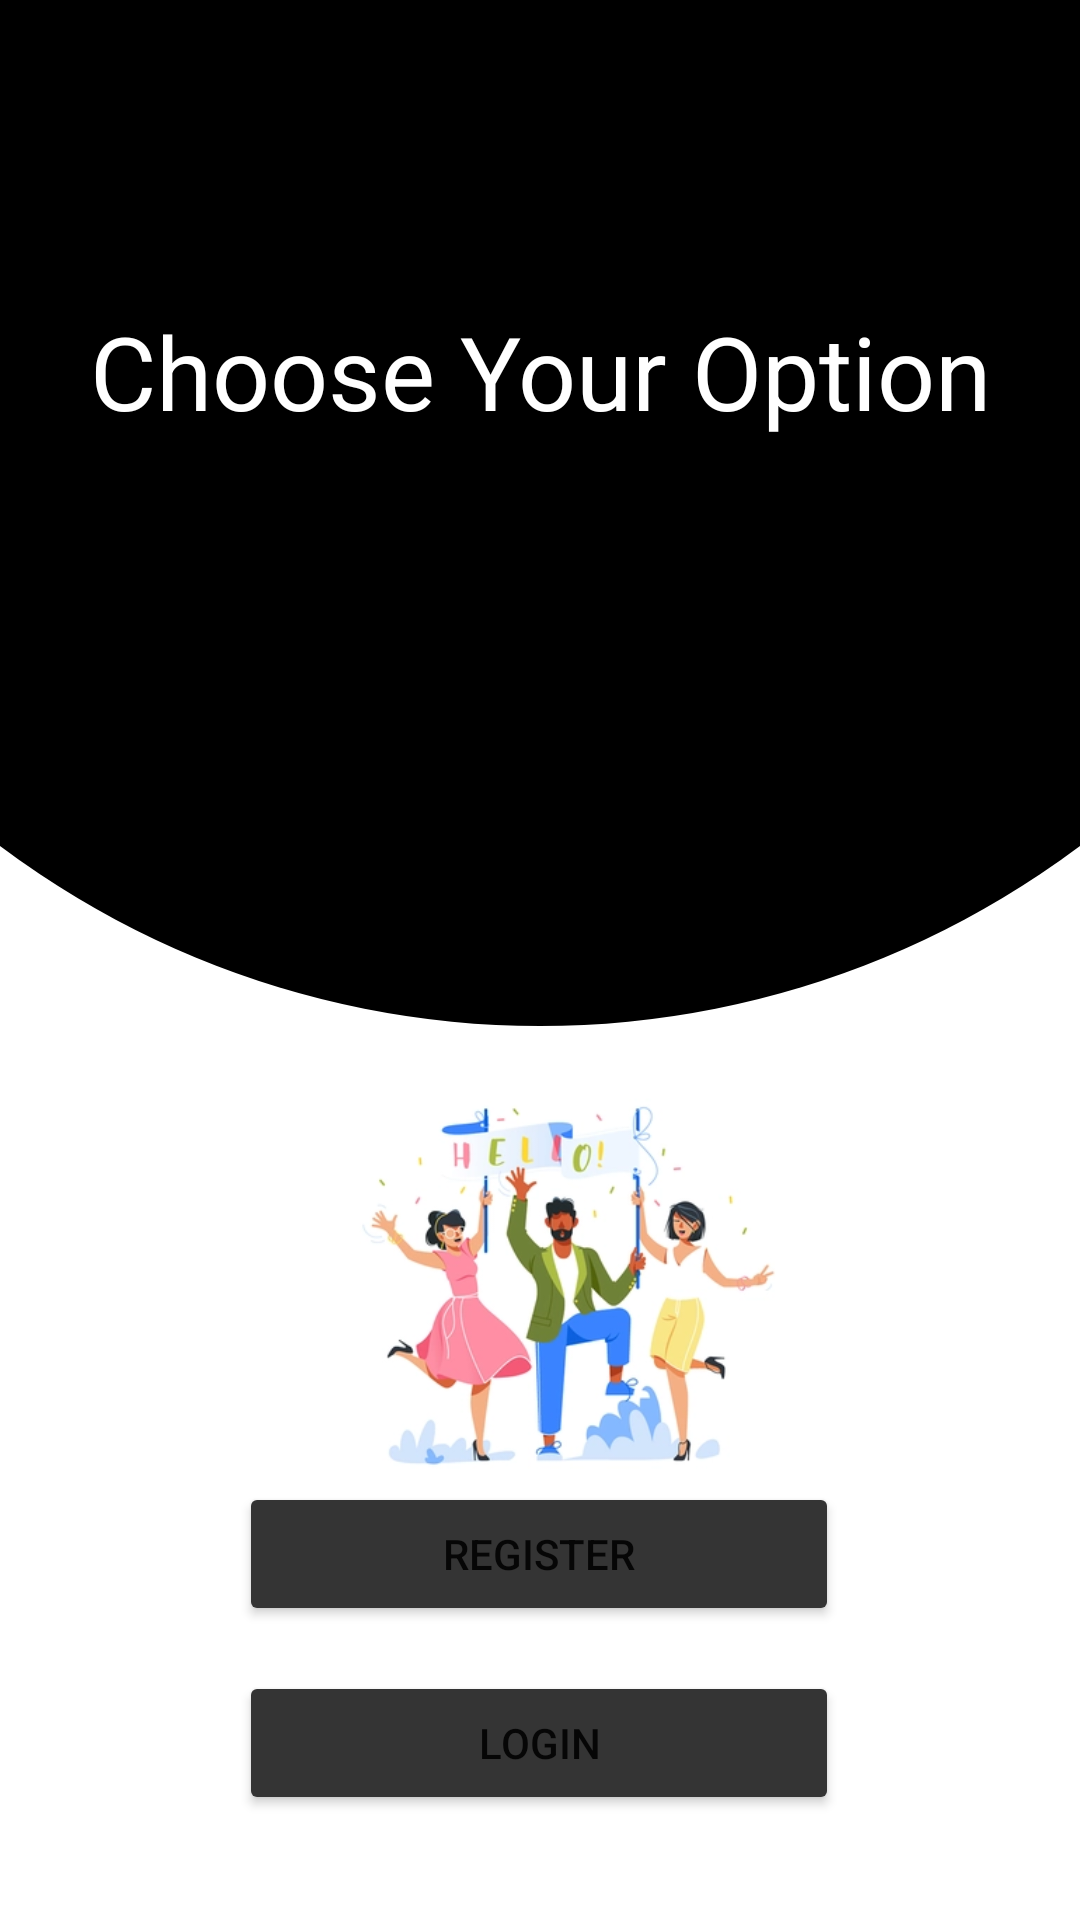

Produce the Android XML layout that renders to this screen, including the resource entries it uses.
<!-- AndroidManifest.xml: application theme Theme.CharityMate -->
<!-- res/layout/user_welcome.xml -->
<?xml version="1.0" encoding="utf-8"?>
<androidx.constraintlayout.widget.ConstraintLayout xmlns:android="http://schemas.android.com/apk/res/android"
    xmlns:app="http://schemas.android.com/apk/res-auto"
    xmlns:tools="http://schemas.android.com/tools"
    android:layout_width="match_parent"
    android:layout_height="match_parent"
    android:background="#ffffff"
    tools:context=".MainActivity">

    <androidx.constraintlayout.widget.ConstraintLayout
        android:id="@+id/bac"
        android:layout_width="600dp"
        android:layout_height="389dp"
        android:layout_marginBottom="64dp"
        android:background="@drawable/rounded_corners"
        app:layout_constraintBottom_toTopOf="@+id/imageView4"
        app:layout_constraintEnd_toEndOf="parent"
        app:layout_constraintHorizontal_bias="0.502"
        app:layout_constraintStart_toStartOf="parent"
        app:layout_constraintTop_toTopOf="parent">

        <ImageButton
            android:id="@+id/imageButton2"
            android:layout_width="48dp"
            android:layout_height="48dp"
            android:layout_marginStart="120dp"
            android:layout_marginTop="40dp"
            android:backgroundTint="#000000"
            android:contentDescription="back"
            android:onClick="displayWelcomePage"
            android:scaleType="fitCenter"
            app:layout_constraintStart_toStartOf="parent"
            app:layout_constraintTop_toTopOf="parent"
            app:srcCompat="@drawable/ic_baseline_arrow_back_24" />

        <TextView
            android:id="@+id/RegWelcomeTxt"
            android:layout_width="wrap_content"
            android:layout_height="wrap_content"
            android:layout_marginTop="60dp"
            android:text="@string/RegWelcomeTxt"
            android:textColor="#FFFFFF"
            android:textSize="34sp"
            app:layout_constraintBottom_toBottomOf="parent"
            app:layout_constraintEnd_toEndOf="parent"
            app:layout_constraintHorizontal_bias="0.501"
            app:layout_constraintStart_toStartOf="parent"
            app:layout_constraintTop_toBottomOf="@+id/imageButton2"
            app:layout_constraintVertical_bias="0.0" />

    </androidx.constraintlayout.widget.ConstraintLayout>

    <Button
        android:id="@+id/button_Reg"
        android:layout_width="200dp"
        android:layout_height="48dp"
        android:layout_marginBottom="15dp"
        android:backgroundTint="#343434"
        android:onClick="displayRegisterPage"
        android:text="@string/button_Reg"
        app:layout_constraintBottom_toTopOf="@+id/button_login"
        app:layout_constraintEnd_toEndOf="parent"
        app:layout_constraintHorizontal_bias="0.498"
        app:layout_constraintStart_toStartOf="parent" />

    <Button
        android:id="@+id/button_login"
        android:layout_width="200dp"
        android:layout_height="48dp"
        android:layout_marginBottom="35dp"
        android:backgroundTint="#343434"
        android:text="@string/button_login"
        app:layout_constraintBottom_toBottomOf="parent"
        app:layout_constraintEnd_toEndOf="parent"
        app:layout_constraintHorizontal_bias="0.497"
        app:layout_constraintStart_toStartOf="parent" />

    <ImageView
        android:id="@+id/imageView4"
        android:layout_width="187dp"
        android:layout_height="145dp"
        android:layout_marginStart="103dp"
        android:layout_marginTop="-50dp"
        android:layout_marginEnd="96dp"
        android:layout_marginBottom="40dp"
        app:layout_constraintBottom_toTopOf="@+id/button_Reg"
        app:layout_constraintEnd_toEndOf="parent"
        app:layout_constraintHorizontal_bias="0.36"
        app:layout_constraintStart_toStartOf="parent"
        app:layout_constraintTop_toBottomOf="@+id/bac"
        app:srcCompat="@drawable/d3bf34d09e3197879da2df5a0a9aae63" />

</androidx.constraintlayout.widget.ConstraintLayout>
<!-- resources referenced by this layout -->
<resources>
  <!-- drawable d3bf34d09e3197879da2df5a0a9aae63: webp bitmap (drawable, 24092 bytes) -->
  <!-- drawable rounded_corners (drawable) -->
  <?xml version="1.0" encoding="utf-8"?>
  <shape
      xmlns:android="http://schemas.android.com/apk/res/android"
      android:shape="rectangle">
      <solid android:color="#000000"/>
      <size
          android:width="10dp"
          android:height="5dp"/>
      <corners
          android:bottomLeftRadius="400dp"
          android:bottomRightRadius="400dp"/>
  </shape>
  <string name="RegWelcomeTxt">Choose Your Option</string>
  <string name="button_Reg">Register</string>
  <string name="button_login">Login</string>
  <style name="Theme.CharityMate" parent="Theme.AppCompat.Light.NoActionBar">
          
          <item name="colorPrimary">@color/purple_500</item>
          <item name="colorPrimaryVariant">@color/purple_700</item>
          <item name="colorOnPrimary">@color/white</item>
          
          <item name="colorSecondary">@color/teal_200</item>
          <item name="colorSecondaryVariant">@color/teal_700</item>
          <item name="colorOnSecondary">@color/black</item>
          
          <item name="android:statusBarColor">?attr/colorPrimaryVariant</item>
          
      </style>
  <!-- not gathered from this repository: default colours our renderer supplied (Android Studio template values) -->
  <color name="purple_500">#FF6200EE</color>
  <color name="purple_700">#FF3700B3</color>
  <color name="teal_200">#FF03DAC5</color>
  <color name="teal_700">#FF018786</color>
  <color name="black">#FF000000</color>
  <color name="white">#FFFFFFFF</color>
</resources>
